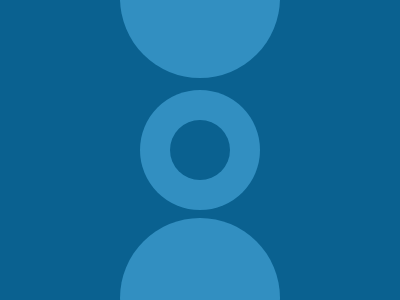

Write the HTML and CSS that draws this image.

<body bgcolor=0A6190>
<p a>
<p b>
<div>
<style>
p{
    background:#328FC1;
    border-radius:50%
}
[a]{
    background:#0A6190;
    box-shadow:0 0 0 30px #328FC1;
    width:60;
    height:60;
    position:fixed;
    margin:202.3 162.3
}
[b]{
    width:160;
    height:160;
    margin:-90 112;
    box-shadow:0 300px#328FC1
}
